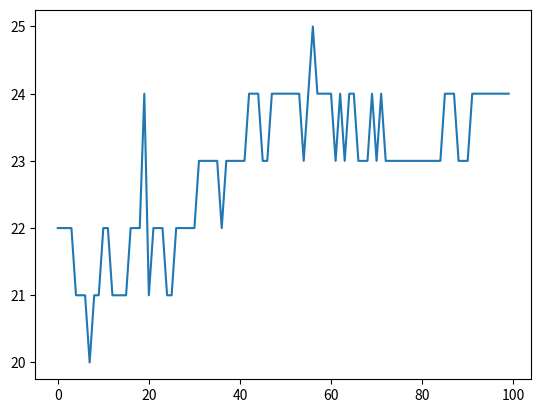

The matplotlib source for this figure:
import random
import pprint
import matplotlib.pyplot as plt

IND_LEN = 25
POP_SIZE = 100
MAX_GEN = 100
CROSS_PROB = 0.8
MUT_PROB = 0.2
MUT_PROB_PER_BIT = 1 / IND_LEN


def fitness(ind):
    return sum(ind)


def random_ind(length):
    return [random.randint(0, 1) for _ in range(length)]


def random_init(size, ind_len):
    return [random_ind(ind_len) for _ in range(size)]


def select(pop, fits, N):
    return random.choices(pop, fits, k=N)


def cross(p1, p2):
    cp = random.randrange(1, len(p1))
    o1 = p1[:cp] + p2[cp:]
    o2 = p2[:cp] + p1[cp:]
    return o1, o2


def crossover(pop, cx_prob):
    off = []

    for p1, p2 in zip(pop[::2], pop[1::2]):
        if random.random() < cx_prob:
            o1, o2 = cross(p1, p2)
        else:
            o1, o2 = p1[:], p2[:]
        off.append(o1)
        off.append(o2)

    return off


def mutate(p, mut_prob_per_bit):
    o = []
    for g in p:
        if random.random() < mut_prob_per_bit:
            g = 1 - g
        o.append(g)
    return o


def mutation(pop, mut_prob, mut_prob_per_bit):
    off = []

    for p in pop:
        if random.random() < mut_prob:
            o = mutate(p, mut_prob_per_bit)
        else:
            o = p[:]
        off.append(o)

    return off


def evolutionary_algorithm():
    log = []
    pop = random_init(POP_SIZE, IND_LEN)
    for G in range(MAX_GEN):
        fits = [fitness(ind) for ind in pop]
        log.append(max(fits))
        mating_pool = select(pop, fits, POP_SIZE)
        off = crossover(mating_pool, CROSS_PROB)
        off = mutation(off, MUT_PROB, MUT_PROB_PER_BIT)
        pop = off[:]

    return pop, log


def main():
    pop, log = evolutionary_algorithm()
    fits = [fitness(ind) for ind in pop]
    pprint.pprint(list(zip(fits, pop)))
    print(f'Max fitness: {max(fits)}')
    plt.plot(log, )


if __name__ == '__main__':
    main()
